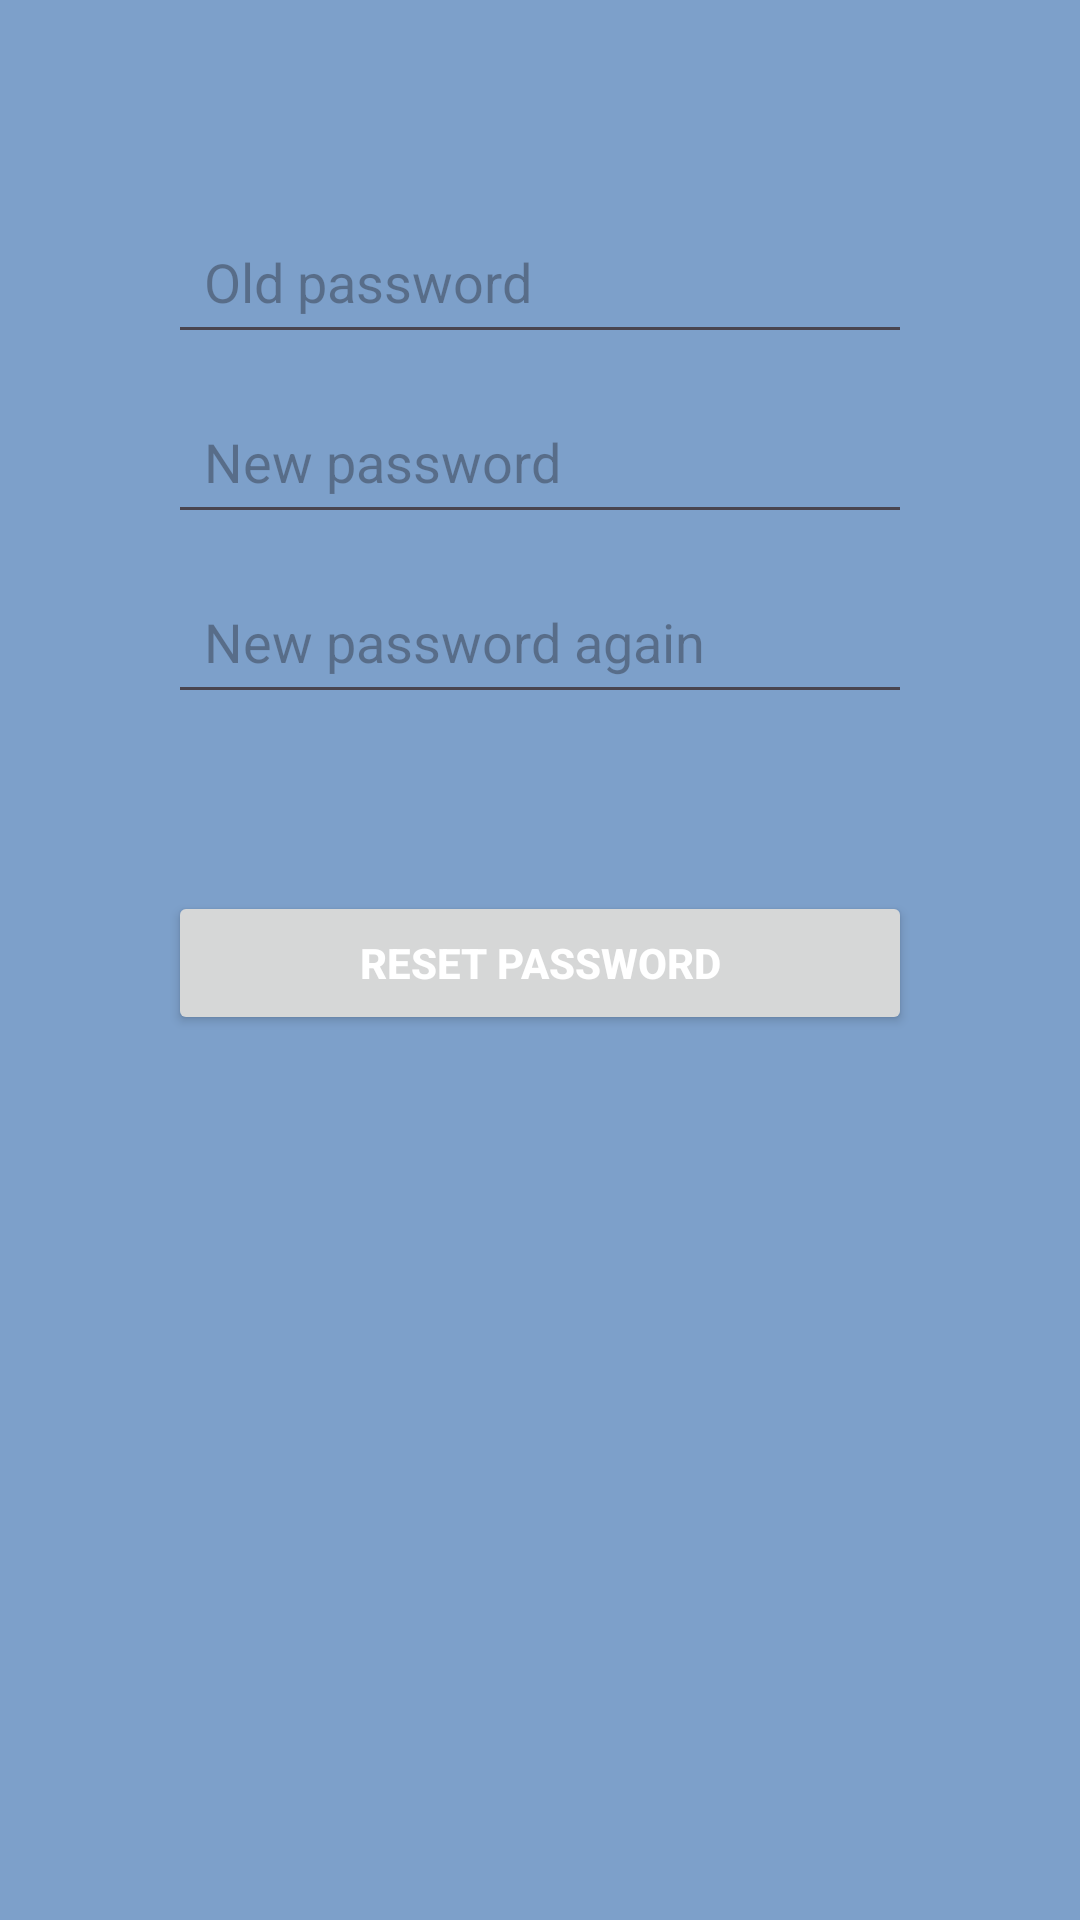

Android layout source for this screen:
<!-- AndroidManifest.xml: application theme Theme.HabitQuest -->
<!-- res/layout/activity_change_password.xml -->
<?xml version="1.0" encoding="utf-8"?>
<LinearLayout
    xmlns:android="http://schemas.android.com/apk/res/android"
    android:id="@+id/main"
    android:orientation="vertical"
    android:layout_width="match_parent"
    android:layout_height="match_parent"
    android:padding="40dp"
    android:gravity="center_horizontal">

    
    <EditText
        android:id="@+id/etOldPassword"
        android:layout_width="match_parent"
        android:layout_height="48dp"
        android:hint="Old password"
        android:inputType="textPassword"
        android:padding="12dp"
        android:layout_marginTop="30dp"
        android:layout_marginStart="16dp"
        android:layout_marginEnd="16dp"
        android:layout_marginBottom="12dp"/>

    
    <EditText
        android:id="@+id/etNewPassword"
        android:layout_width="match_parent"
        android:layout_height="48dp"
        android:hint="New password"
        android:inputType="textPassword"
        android:padding="12dp"
        android:layout_marginStart="16dp"
        android:layout_marginEnd="16dp"
        android:layout_marginBottom="12dp"/>

    
    <EditText
        android:id="@+id/etConfirmPassword"
        android:layout_width="match_parent"
        android:layout_height="48dp"
        android:hint="New password again"
        android:inputType="textPassword"
        android:padding="12dp"
        android:layout_marginStart="16dp"
        android:layout_marginEnd="16dp"
        android:layout_marginBottom="24dp"/>

    
    <TextView
        android:id="@+id/tvFeedback"
        android:layout_width="match_parent"
        android:layout_height="wrap_content"
        android:text=""
        android:textColor="@android:color/holo_red_dark"
        android:textSize="14sp"
        android:layout_marginBottom="16dp"/>


    
    <Button
        android:id="@+id/btnResetPassword"
        android:layout_width="match_parent"
        android:layout_height="48dp"
        android:text="Reset password"
        android:textColor="@android:color/white"
        android:textStyle="bold"
        android:layout_marginStart="16dp"
        android:layout_marginEnd="16dp"
        />

    <ImageButton
        android:id="@+id/btnBack"
        android:layout_width="48dp"
        android:layout_height="48dp"
        android:layout_marginTop="16dp"
        android:background="?attr/selectableItemBackgroundBorderless"
        android:padding="8dp"
        android:scaleType="centerInside"
        android:src="@drawable/back"
        android:layout_gravity="center_horizontal"
        android:contentDescription="Nazad" />
</LinearLayout>
<!-- resources referenced by this layout -->
<resources>
  <style name="Theme.HabitQuest" parent="Theme.Material3.DayNight.NoActionBar">
          
          <item name="android:windowBackground">@color/app_blue</item>
  
          
          <item name="android:statusBarColor">@color/app_blue</item>
          <item name="android:navigationBarColor">@color/app_blue</item>
      </style>
  <color name="app_blue">#7DA0CA</color>
</resources>
